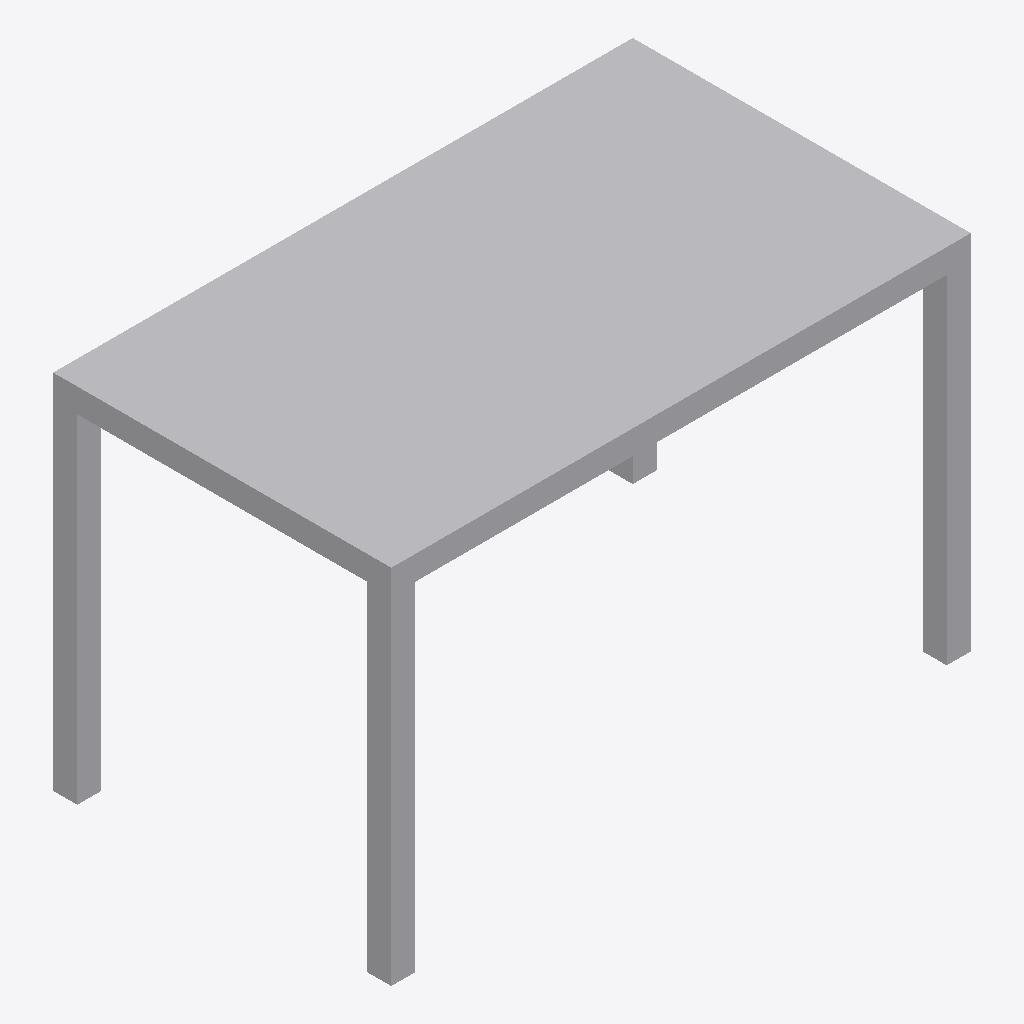
Isometric view of an IFC building model (IFC-SPF (STEP), schema IFC4, length unit metre), seen from the south-west, elements coloured by IFC class: 1 other element (light grey).
Extent 1200.0 m × 700.0 m × 750.0 m (x, y, z). Storeys (1): Storey 0 at 0.00 m. Elements (1): 1 IfcFurnishingElement.

HEADER;
FILE_DESCRIPTION(('ViewDefinition [CoordinationView]'),'2;1');
FILE_NAME('','2025-12-09T19:47:25',(''),(''),'IfcOpenShell 0.8.0','IfcOpenShell 0.8.0','');
FILE_SCHEMA(('IFC4'));
ENDSEC;
DATA;
#1=IFCPROJECT('269FEelKP0SulL4$MsV$_H',$,'Table Project',$,$,$,$,$,#3);
#14=IFCSITE('0uWYwMwYz4GxRIB1JkLPkA',$,'Default Site',$,$,#13,$,$,.ELEMENT.,$,$,$,$,$);
#20=IFCBUILDING('1CrIIBASX6G8dkaCDm1ijI',$,'Building',$,$,#19,$,$,.ELEMENT.,$,$,$);
#26=IFCBUILDINGSTOREY('3R$KNSTIvFyh8olxpLyjpK',$,'Storey 0',$,$,#25,$,$,.ELEMENT.,0.0);
#83=IFCFURNISHINGELEMENT('3t8s_Mc9zCGv7VXGqC_wxE',$,'Table',$,$,#82,#77,$);
ENDSEC;
